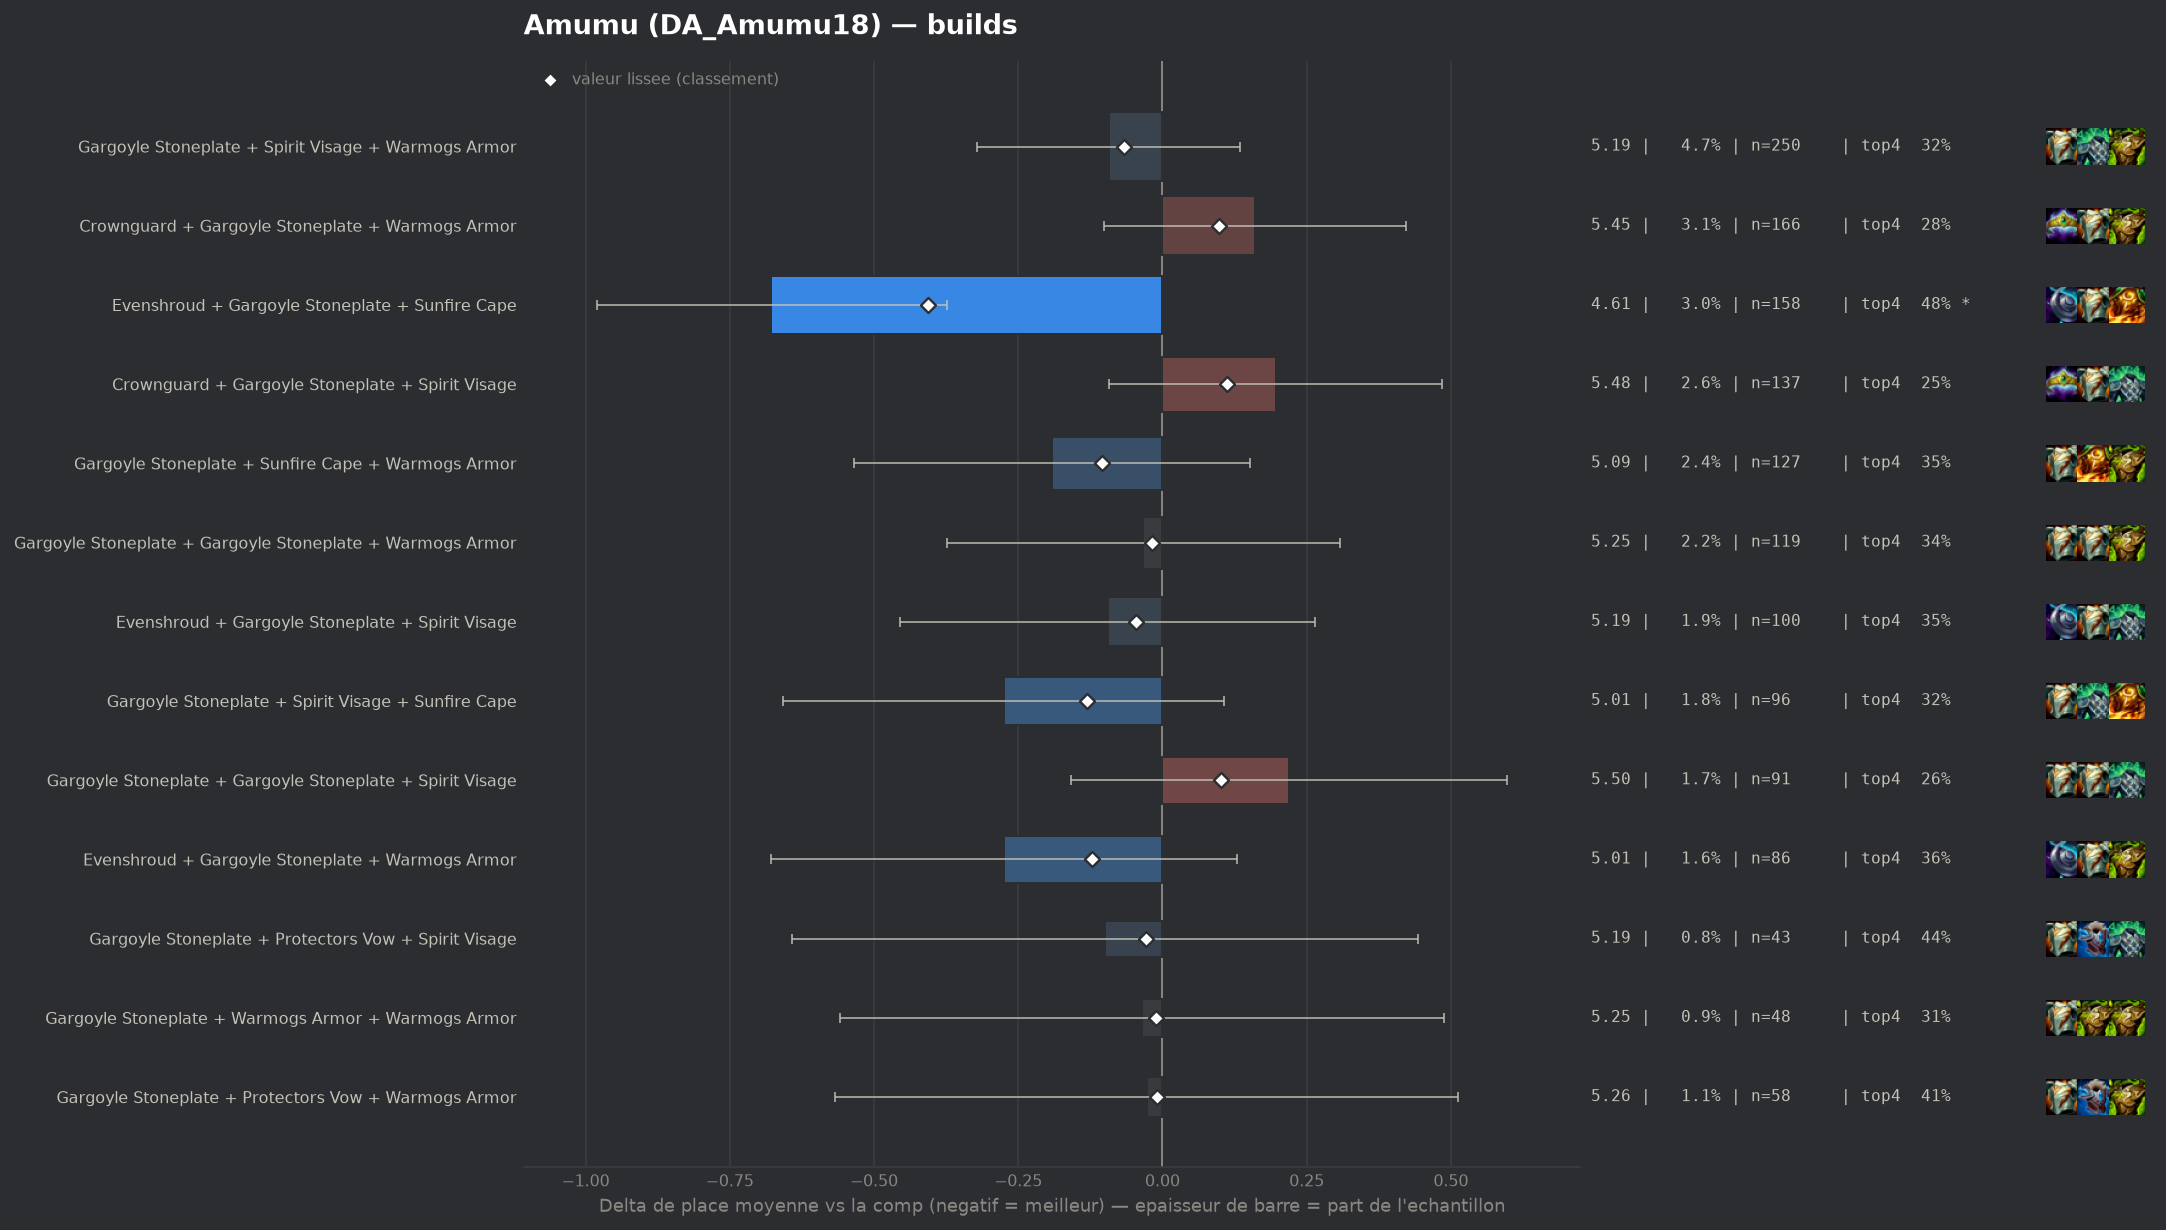

The data file committed next to this chart (first rows):
group, label, n, share, avg_place, shrunk_avg, score, d_avg, d_avg_pess, impact, d_top4, win, top2, top4, sd, z, p, significant
populaire, Evenshroud + Gargoyle Stoneplate + Sunfi…, 158, 0.02979, 4.608, 4.88, -0.406, -0.678, -0.374, 0.0121, 0.1509, 0.0759, 0.1456, 0.481, 1.919, -4.38, 1e-05, True
populaire, Gargoyle Stoneplate + Spirit Visage + Su…, 96, 0.0181, 5.01, 5.155, -0.131, -0.275, 0.0, 0.0024, -0.0072, 0.0521, 0.1354, 0.3229, 1.89, -1.41, 0.1577, False
populaire, Evenshroud + Gargoyle Stoneplate + Warmo…, 86, 0.01621, 5.012, 5.163, -0.123, -0.274, 0.0, 0.002, 0.0303, 0.0233, 0.1163, 0.3605, 1.895, -1.33, 0.1838, False
populaire, Gargoyle Stoneplate + Sunfire Cape + War…, 127, 0.02394, 5.094, 5.181, -0.104, -0.191, 0.0, 0.0025, 0.0163, 0.0551, 0.1181, 0.3465, 1.95, -1.09, 0.2751, False
populaire, Gargoyle Stoneplate + Spirit Visage + Wa…, 250, 0.04713, 5.192, 5.22, -0.066, -0.093, 0.0, 0.0031, -0.0141, 0.044, 0.076, 0.316, 1.799, -0.8, 0.4232, False
populaire, Evenshroud + Gargoyle Stoneplate + Spiri…, 100, 0.01885, 5.19, 5.239, -0.046, -0.095, 0.0, 0.0009, 0.0199, 0.03, 0.1, 0.35, 1.815, -0.52, 0.6026, False
pepite, Gargoyle Stoneplate + Protectors Vow + S…, 43, 0.008107, 5.186, 5.257, -0.029, -0.099, 0.0, 0.0002, 0.1117, 0.0, 0.0465, 0.4419, 1.808, -0.36, 0.7196, False
populaire, Gargoyle Stoneplate + Gargoyle Stoneplat…, 119, 0.02244, 5.252, 5.268, -0.018, -0.033, 0.0, 0.0004, 0.006, 0.0252, 0.1008, 0.3361, 1.875, -0.19, 0.8479, False
pepite, Gargoyle Stoneplate + Warmogs Armor + Wa…, 48, 0.00905, 5.25, 5.274, -0.011, -0.035, 0.0, 0.0001, -0.0176, 0.0208, 0.1042, 0.3125, 1.843, -0.13, 0.8945, False
pepite, Gargoyle Stoneplate + Protectors Vow + W…, 58, 0.01094, 5.259, 5.276, -0.009, -0.027, 0.0, 0.0001, 0.0837, 0.0345, 0.1034, 0.4138, 2.089, -0.1, 0.9224, False
, Crownguard + Evenshroud + Gargoyle Stone…, 63, 0.01188, 5.333, 5.303, 0.018, 0.048, 0.0, -0.0002, -0.0444, 0.0317, 0.0476, 0.2857, 1.623, 0.23, 0.8163, False
, Gargoyle Stoneplate + Steadfast Heart + …, 55, 0.01037, 5.382, 5.318, 0.033, 0.096, 0.0, -0.0003, -0.0029, 0.0182, 0.0364, 0.3273, 1.59, 0.45, 0.6553, False
populaire, Crownguard + Gargoyle Stoneplate + Warmo…, 166, 0.0313, 5.446, 5.383, 0.098, 0.16, 0.0, -0.0031, -0.047, 0.012, 0.0602, 0.2831, 1.692, 1.2, 0.2309, False
populaire, Gargoyle Stoneplate + Gargoyle Stoneplat…, 91, 0.01716, 5.505, 5.387, 0.102, 0.22, 0.0, -0.0017, -0.0664, 0.022, 0.0659, 0.2637, 1.824, 1.14, 0.2541, False
populaire, Crownguard + Gargoyle Stoneplate + Spiri…, 137, 0.02583, 5.482, 5.396, 0.111, 0.196, 0.0, -0.0029, -0.082, 0.0073, 0.073, 0.2482, 1.692, 1.34, 0.1813, False
, Dragons Claw + Gargoyle Stoneplate + War…, 54, 0.01018, 5.722, 5.433, 0.147, 0.437, 0.0, -0.0015, -0.1079, 0.0185, 0.0556, 0.2222, 1.693, 1.88, 0.05961, False
